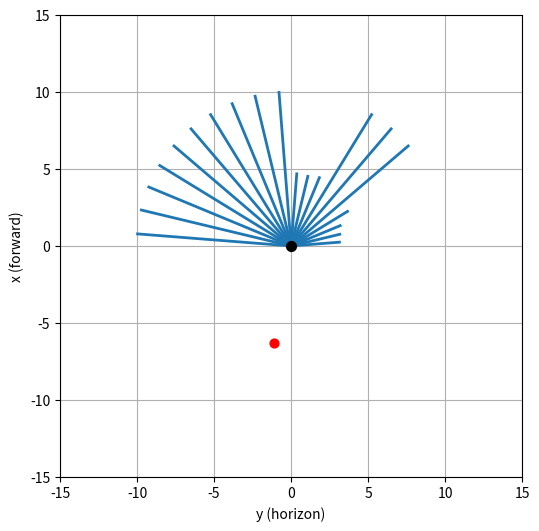

Reproduce this figure in Python.
import numpy as np
import matplotlib.pyplot as plt

# 手动输入障碍物距离和目标点信息，绘制雷达扇区图

def draw_lidar_sectors(
        sector_distances,
        target_info,
        save_path="costmap.png"
):
    """
    sector_distances: list or np.array, length=20
    clockwise: True=顺时针绘制, False=逆时针绘制
    """

    target_distance = target_info[0]
    target_cos = target_info[1]
    target_sin = target_info[2]

    num_sectors = 20
    sector_angle = np.deg2rad(180 / num_sectors)  # 9°

    # 扇区中心角（-90° 到 +90°）
    angles = np.linspace(
        0 + sector_angle / 2,
        np.pi - sector_angle / 2,
        num_sectors
    )

    # ros雷达逆时针给数据，所以直接按0-180度画就行
    # angles = angles[::-1]

    fig, ax = plt.subplots(figsize=(6, 6))

    # 画每个扇区（用线段表示最近障碍）
    for d, ang in zip(sector_distances, angles):
        x = d * np.cos(ang)
        y = d * np.sin(ang)

        # 坐标变换
        plot_x = x
        plot_y = y

        ax.plot([0, plot_x], [0, plot_y], color="tab:blue", linewidth=2)

    # 画机器人
    ax.scatter(0, 0, color="black", s=50, zorder=5)

    # 目标点
    target_x = target_distance * target_cos
    target_y = target_distance * target_sin

    plot_tx = -target_y
    plot_ty = target_x

    ax.scatter(plot_tx, plot_ty, color="red", s=40, zorder=6)

    # 外观设置
    ax.set_aspect("equal")
    max_range = max(sector_distances) + 5.0
    ax.set_xlim(-max_range, max_range)
    ax.set_ylim(-max_range, max_range)

    ax.set_xlabel("y (horizon)")
    ax.set_ylabel("x (forward)")

    ax.grid(True)

    # 保存，不显示
    plt.savefig(save_path, dpi=200, bbox_inches="tight")
    plt.close()


if __name__ == "__main__":
    sector_obs = [3.15, 3.25, 3.45, 4.3, 10, 10, 10, 4.8, 4.65, 4.7, 10, 10, 10, 10, 10, 10, 10, 10, 10, 10]
    target_info = [6.38652, -0.985186, 0.171492]

    draw_lidar_sectors(
        sector_distances=sector_obs,
        target_info=target_info,
        save_path="costmap.png"
    )
